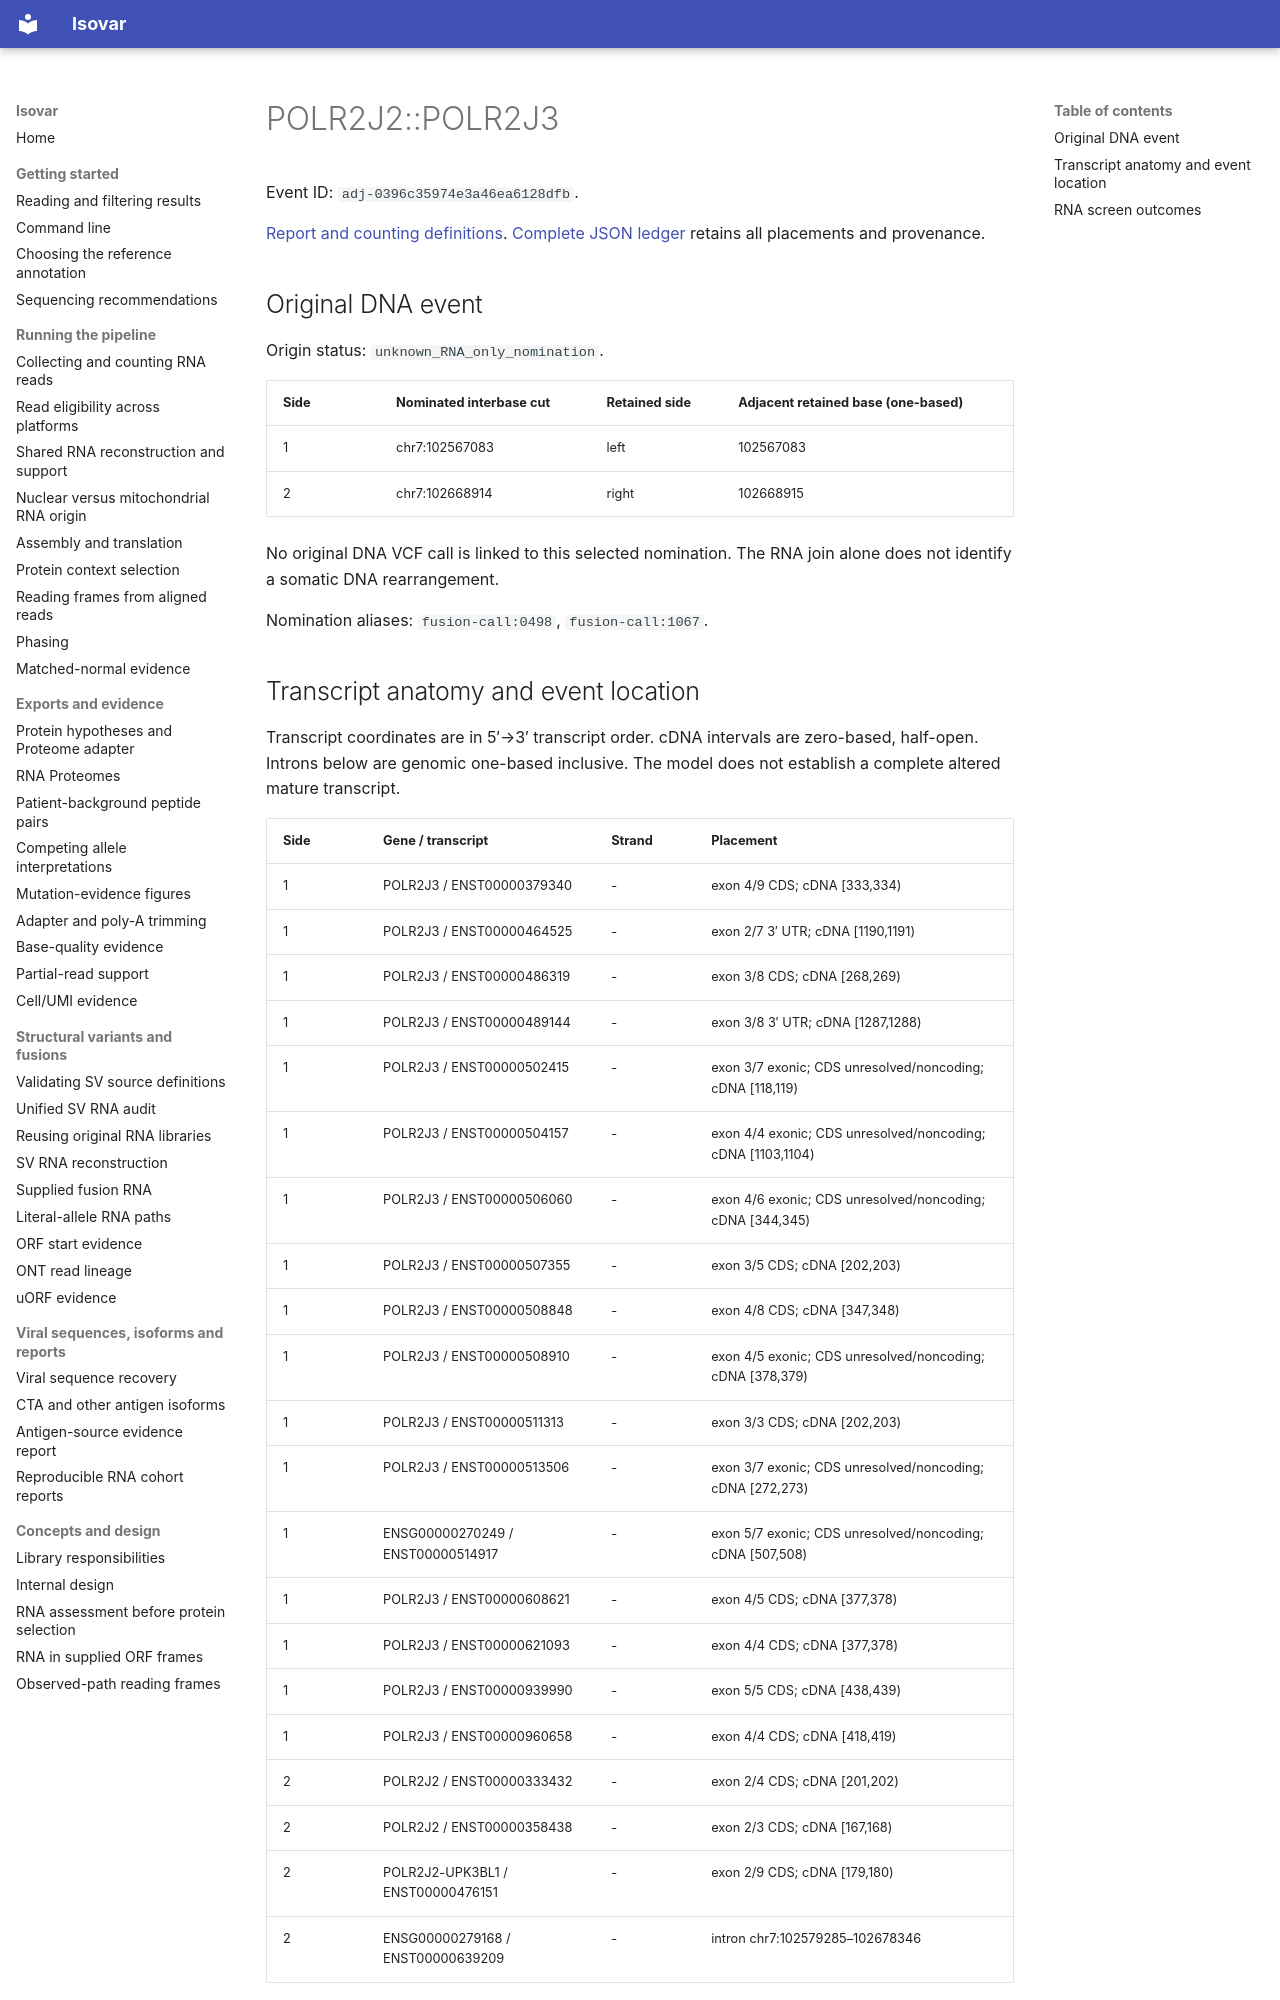

repository: openvax/isovar · page: data/sid-neoorf-event-report/events/adj-0396c35974e3a46ea6128dfb/index.html · generator: mkdocs

# POLR2J2::POLR2J3

Event ID: `adj-0396c35974e3a46ea6128dfb`.

[Report and counting definitions](../../../sid-neoorf-event-report.md). [Complete JSON ledger](https://github.com/openvax/isovar/releases/download/v1.54.0/sid-neoorf-events-1.54.0.json.gz) retains all placements and provenance.

## Original DNA event

Origin status: `unknown_RNA_only_nomination`.

| Side | Nominated interbase cut | Retained side | Adjacent retained base (one-based) |
| --- | --- | --- | --- |
| 1 | chr7:102567083 | left | 102567083 |
| 2 | chr7:102668914 | right | 102668915 |

No original DNA VCF call is linked to this selected nomination. The RNA join alone does not identify a somatic DNA rearrangement.

Nomination aliases: `fusion-call:0498`, `fusion-call:1067`.

## Transcript anatomy and event location

Transcript coordinates are in 5′→3′ transcript order. cDNA intervals are zero-based, half-open. Introns below are genomic one-based inclusive. The model does not establish a complete altered mature transcript.

| Side | Gene / transcript | Strand | Placement |
| --- | --- | --- | --- |
| 1 | POLR2J3 / ENST00000379340 | - | exon 4/9 CDS; cDNA [333,334) |
| 1 | POLR2J3 / ENST00000464525 | - | exon 2/7 3′ UTR; cDNA [1190,1191) |
| 1 | POLR2J3 / ENST00000486319 | - | exon 3/8 CDS; cDNA [268,269) |
| 1 | POLR2J3 / ENST00000489144 | - | exon 3/8 3′ UTR; cDNA [1287,1288) |
| 1 | POLR2J3 / ENST00000502415 | - | exon 3/7 exonic; CDS unresolved/noncoding; cDNA [118,119) |
| 1 | POLR2J3 / ENST00000504157 | - | exon 4/4 exonic; CDS unresolved/noncoding; cDNA [1103,1104) |
| 1 | POLR2J3 / ENST00000506060 | - | exon 4/6 exonic; CDS unresolved/noncoding; cDNA [344,345) |
| 1 | POLR2J3 / ENST00000507355 | - | exon 3/5 CDS; cDNA [202,203) |
| 1 | POLR2J3 / ENST00000508848 | - | exon 4/8 CDS; cDNA [347,348) |
| 1 | POLR2J3 / ENST00000508910 | - | exon 4/5 exonic; CDS unresolved/noncoding; cDNA [378,379) |
| 1 | POLR2J3 / ENST00000511313 | - | exon 3/3 CDS; cDNA [202,203) |
| 1 | POLR2J3 / ENST00000513506 | - | exon 3/7 exonic; CDS unresolved/noncoding; cDNA [272,273) |
| 1 | ENSG00000270249 / ENST00000514917 | - | exon 5/7 exonic; CDS unresolved/noncoding; cDNA [507,508) |
| 1 | POLR2J3 / ENST00000608621 | - | exon 4/5 CDS; cDNA [377,378) |
| 1 | POLR2J3 / ENST00000621093 | - | exon 4/4 CDS; cDNA [377,378) |
| 1 | POLR2J3 / ENST00000939990 | - | exon 5/5 CDS; cDNA [438,439) |
| 1 | POLR2J3 / ENST00000960658 | - | exon 4/4 CDS; cDNA [418,419) |
| 2 | POLR2J2 / ENST00000333432 | - | exon 2/4 CDS; cDNA [201,202) |
| 2 | POLR2J2 / ENST00000358438 | - | exon 2/3 CDS; cDNA [167,168) |
| 2 | POLR2J2-UPK3BL1 / ENST00000476151 | - | exon 2/9 CDS; cDNA [179,180) |
| 2 | ENSG00000279168 / ENST00000639209 | - | intron chr7:102579285–102678346 |
